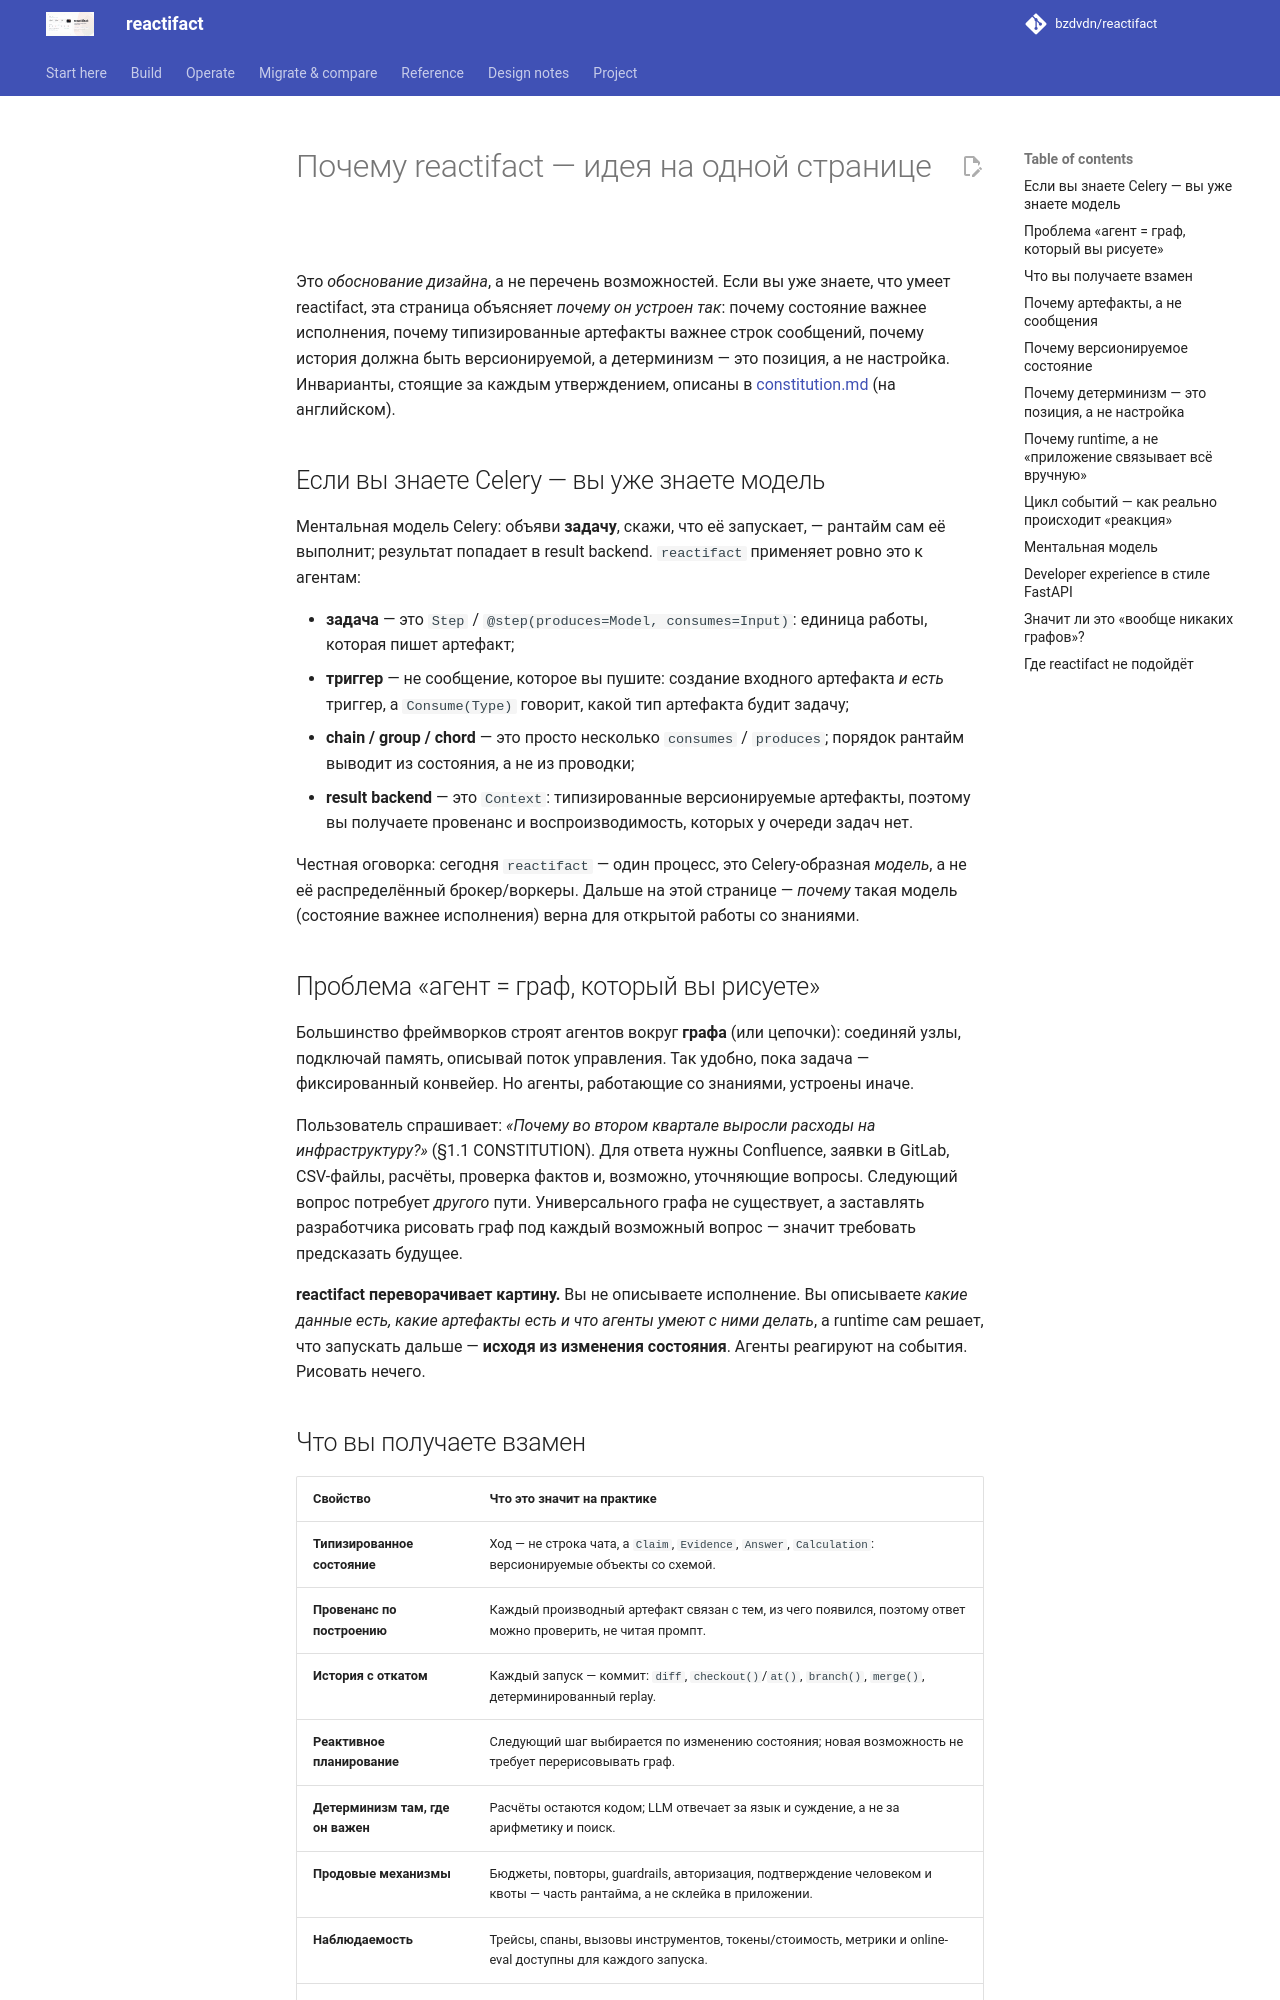

repository: bzdvdn/reactifact · page: ru/why-reactifact/index.html · generator: mkdocs

# Почему reactifact — идея на одной странице

Это *обоснование дизайна*, а не перечень возможностей. Если вы уже знаете,
что умеет reactifact, эта страница объясняет *почему он устроен так*: почему
состояние важнее исполнения, почему типизированные артефакты важнее строк
сообщений, почему история должна быть версионируемой, а детерминизм — это
позиция, а не настройка. Инварианты, стоящие за каждым утверждением, описаны
в [constitution.md](../constitution.md) (на английском).

## Если вы знаете Celery — вы уже знаете модель

Ментальная модель Celery: объяви **задачу**, скажи, что её запускает, — рантайм
сам её выполнит; результат попадает в result backend. `reactifact` применяет
ровно это к агентам:

- **задача** — это `Step` / `@step(produces=Model, consumes=Input)`: единица работы, которая пишет артефакт;
- **триггер** — не сообщение, которое вы пушите: создание входного артефакта
  *и есть* триггер, а `Consume(Type)` говорит, какой тип артефакта будит задачу;
- **chain / group / chord** — это просто несколько `consumes` / `produces`;
  порядок рантайм выводит из состояния, а не из проводки;
- **result backend** — это `Context`: типизированные версионируемые артефакты,
  поэтому вы получаете провенанс и воспроизводимость, которых у очереди задач нет.

Честная оговорка: сегодня `reactifact` — один процесс, это Celery-образная
*модель*, а не её распределённый брокер/воркеры. Дальше на этой странице —
*почему* такая модель (состояние важнее исполнения) верна для открытой работы
со знаниями.

## Проблема «агент = граф, который вы рисуете»

Большинство фреймворков строят агентов вокруг **графа** (или цепочки):
соединяй узлы, подключай память, описывай поток управления. Так удобно,
пока задача — фиксированный конвейер. Но агенты, работающие со знаниями,
устроены иначе.

Пользователь спрашивает: *«Почему во втором квартале выросли расходы на
инфраструктуру?»* (§1.1 CONSTITUTION). Для ответа нужны Confluence, заявки
в GitLab, CSV-файлы, расчёты, проверка фактов и, возможно, уточняющие
вопросы. Следующий вопрос потребует *другого* пути. Универсального графа
не существует, а заставлять разработчика рисовать граф под каждый возможный
вопрос — значит требовать предсказать будущее.

**reactifact переворачивает картину.** Вы не описываете исполнение. Вы
описываете *какие данные есть, какие артефакты есть и что агенты умеют с ними
делать*, а runtime сам решает, что запускать дальше — **исходя из изменения
состояния**. Агенты реагируют на события. Рисовать нечего.
